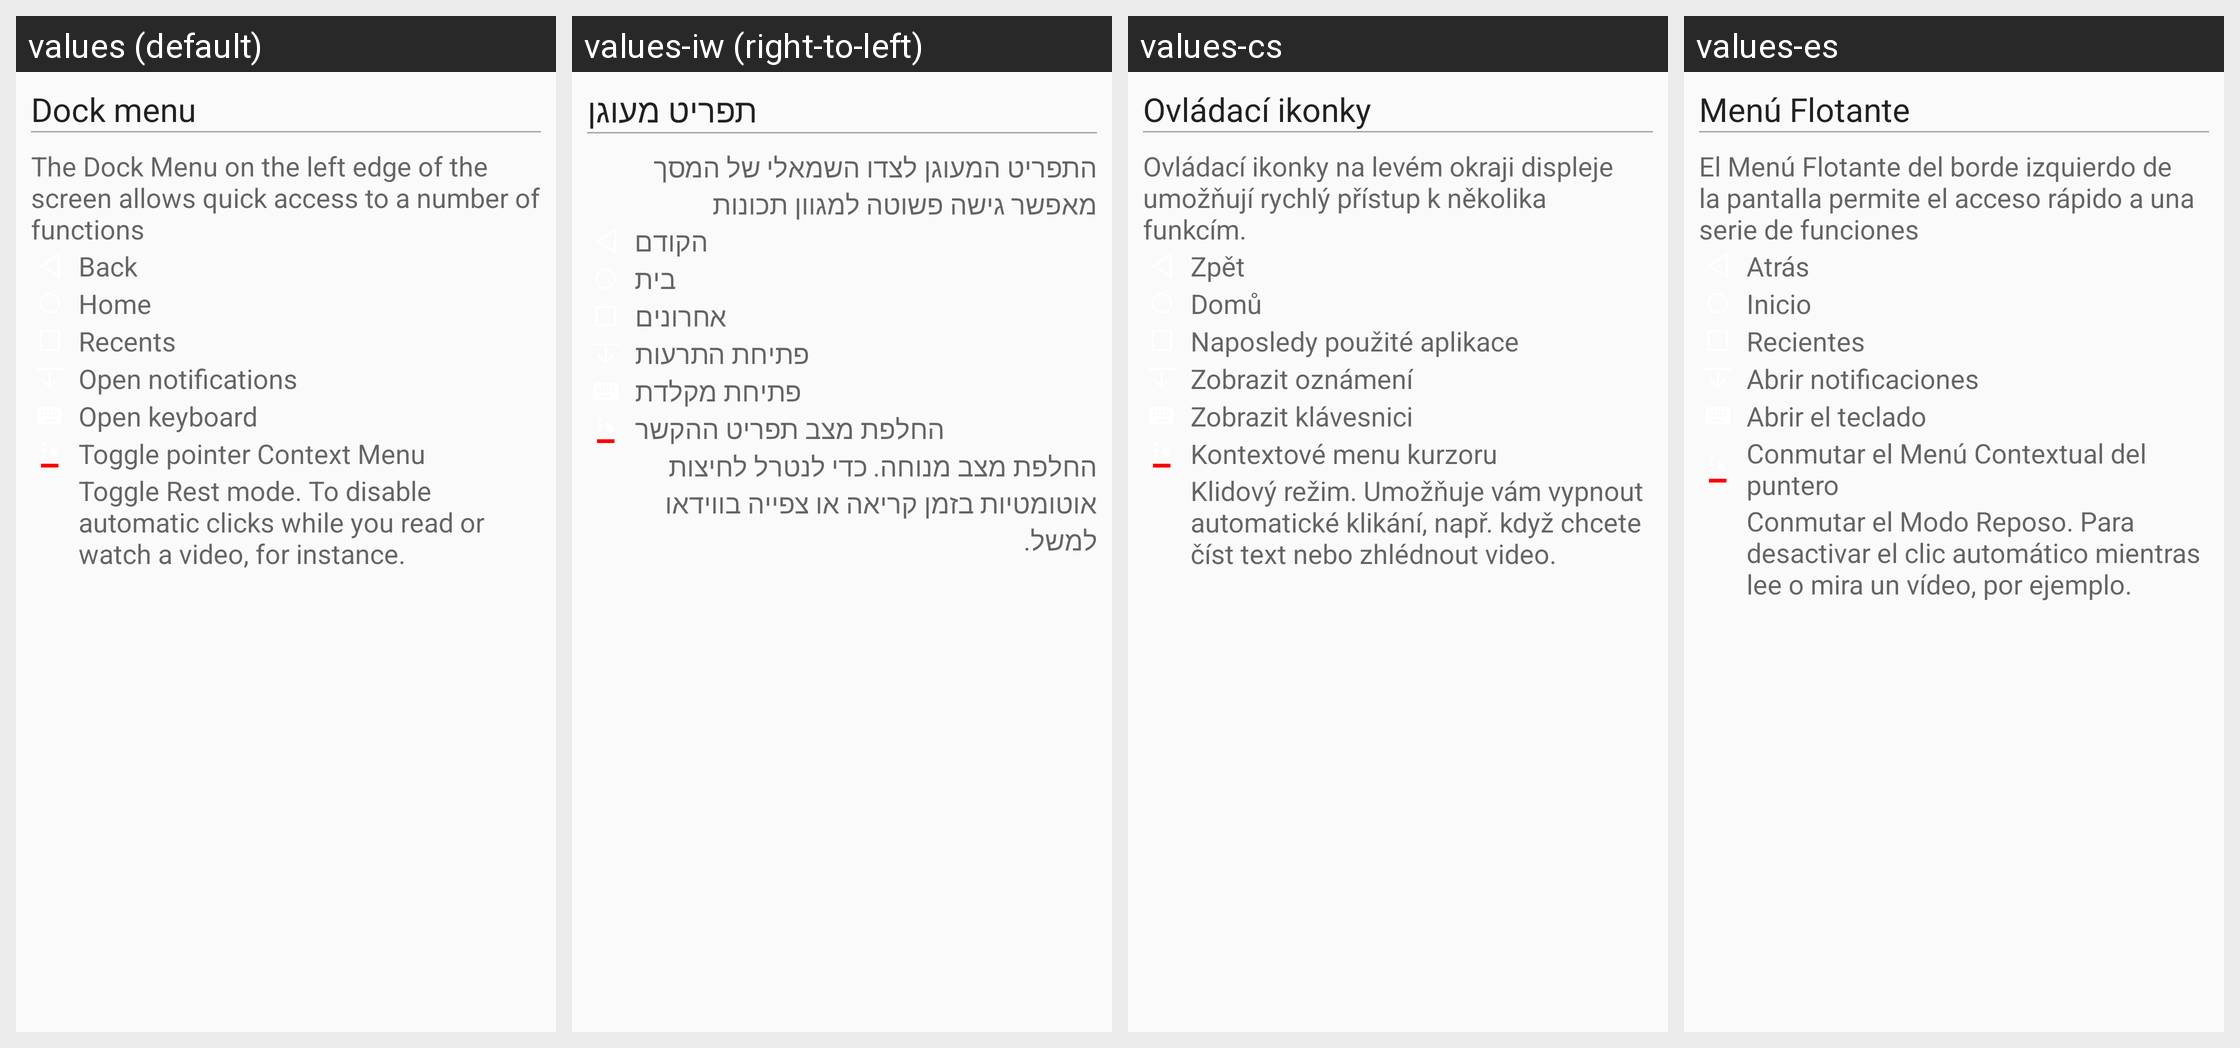

The Android screen above is rendered under several locales of the same app. Produce the string resources it draws, with the default and per-locale values.
Android screen res/layout/wizard_step_dock_menu.xml rendered under 4 locales, left to right: values (default), values-iw (right-to-left), values-cs, values-es. Device: Nexus 5 (rendered at 1080×1920; each locale shown at half size, 540×960, under a caption strip naming it); theme AppTheme.
Other locales in the repository, not shown: values-ca, values-de.
Strings drawn on this screen, with the default value and each locale's value (text and hints the layout hard-codes, and strings that could not be matched under every locale, appear in the picture but are not listed):

wizard_dock_menu
  values: Dock menu
  values-iw: תפריט מעוגן
  values-cs: Ovládací ikonky
  values-es: Menú Flotante

wizard_dock_menu_summary
  values: The Dock Menu on the left edge of the screen allows quick access to a number of functions
  values-iw: התפריט המעוגן לצדו השמאלי של המסך מאפשר גישה פשוטה למגוון תכונות
  values-cs: Ovládací ikonky na levém okraji displeje umožňují rychlý přístup k několika funkcím.
  values-es: El Menú Flotante del borde izquierdo de la pantalla permite el acceso rápido a una serie de funciones

wizard_back
  values: Back
  values-iw: הקודם
  values-cs: Zpět
  values-es: Atrás

wizard_home
  values: Home
  values-iw: בית
  values-cs: Domů
  values-es: Inicio

wizard_recents
  values: Recents
  values-iw: אחרונים
  values-cs: Naposledy použité aplikace
  values-es: Recientes

wizard_open_notifications
  values: Open notifications
  values-iw: פתיחת התרעות
  values-cs: Zobrazit oznámení
  values-es: Abrir notificaciones

wizard_open_keyboard
  values: Open keyboard
  values-iw: פתיחת מקלדת
  values-cs: Zobrazit klávesnici
  values-es: Abrir el teclado

dock_toggle_context_menu
  values: Toggle pointer Context Menu
  values-iw: החלפת מצב תפריט ההקשר
  values-cs: Kontextové menu kurzoru
  values-es: Conmutar el Menú Contextual del puntero

dock_toggle_rest_mode
  values: Toggle Rest mode. To disable automatic clicks while you read or watch a video, for instance.
  values-iw: החלפת מצב מנוחה. כדי לנטרל לחיצות אוטומטיות בזמן קריאה או צפייה בווידאו למשל.
  values-cs: Klidový režim. Umožňuje vám vypnout automatické klikání, např. když chcete číst text nebo zhlédnout video.
  values-es: Conmutar el Modo Reposo. Para desactivar el clic automático mientras lee o mira un vídeo, por ejemplo.
